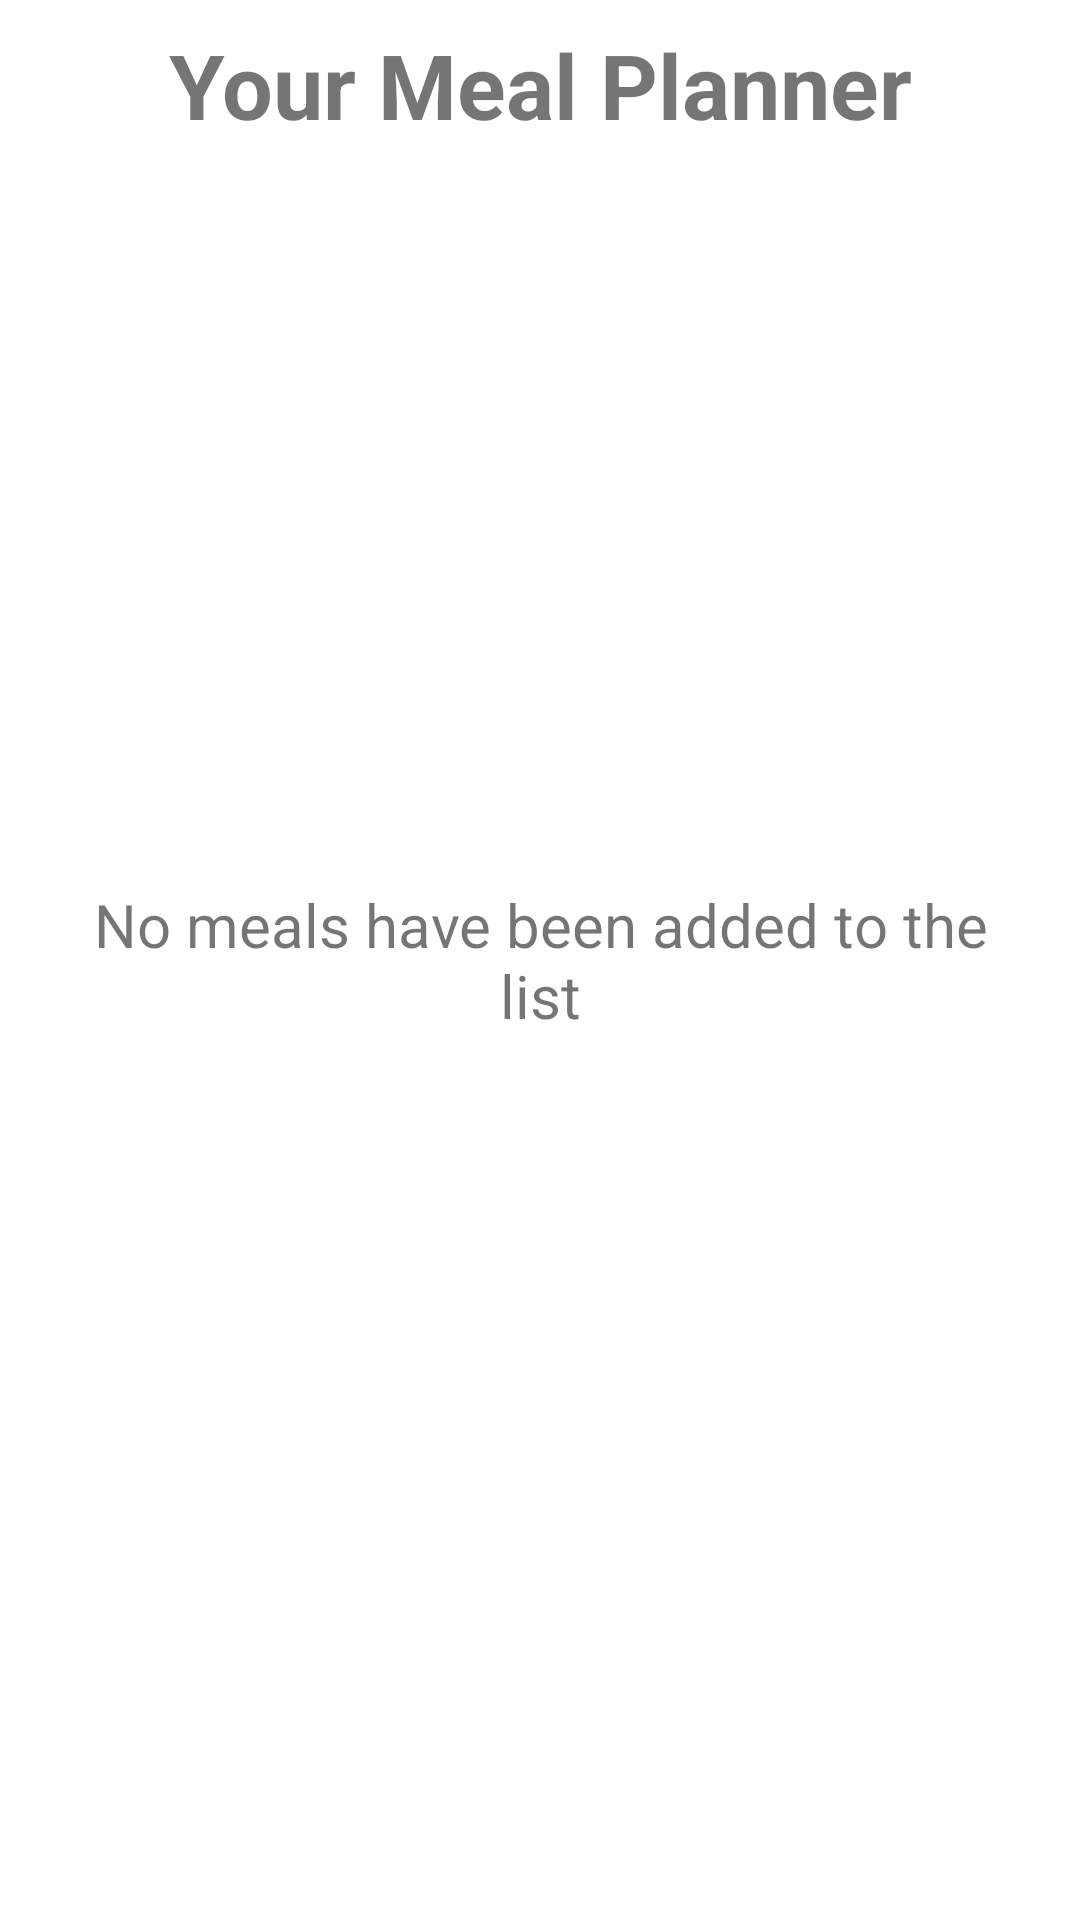

Here is an Android app screen rendered from its layout file. Give the layout XML and the strings, colors and styles it references.
<!-- AndroidManifest.xml: application theme Theme.MealPlanner -->
<!-- res/layout/fragment_home.xml -->
<?xml version="1.0" encoding="utf-8"?>
<RelativeLayout xmlns:android="http://schemas.android.com/apk/res/android"
    xmlns:app="http://schemas.android.com/apk/res-auto"
    xmlns:tools="http://schemas.android.com/tools"
    android:layout_width="match_parent"
    android:layout_height="match_parent"
    android:orientation="vertical"
    tools:context=".ui.home.HomeFragment">

    <TextView
        android:id="@+id/idHomeTitle"
        android:layout_width="match_parent"
        android:layout_height="wrap_content"
        android:layout_marginHorizontal="8dp"
        android:layout_marginTop="8dp"
        android:text="Your Meal Planner"
        android:textAlignment="center"
        android:textSize="30sp"
        android:textStyle="bold"
        tools:fontFamily="casual" />

    <androidx.recyclerview.widget.RecyclerView
        android:id="@+id/idHomeDayList"
        android:layout_width="match_parent"
        android:layout_height="match_parent"
        android:layout_below="@id/idHomeTitle"
        tools:listitem="@layout/fragment_home_item" />

    <TextView
        android:id="@+id/idHomeNoneText"
        android:layout_width="wrap_content"
        android:layout_height="wrap_content"
        android:layout_centerInParent="true"
        android:layout_marginHorizontal="20dp"
        android:text="No meals have been added to the list"
        android:textAlignment="center"
        android:textSize="20sp" />


</RelativeLayout>
<!-- res/layout/fragment_home_item.xml (included above) -->
<?xml version="1.0" encoding="utf-8"?>
<androidx.cardview.widget.CardView
    xmlns:android="http://schemas.android.com/apk/res/android"
    xmlns:app="http://schemas.android.com/apk/res-auto"
    android:id="@+id/HomeCard"
    android:layout_width="match_parent"
    android:layout_height="wrap_content"
    app:cardBackgroundColor="@color/white"
    app:cardCornerRadius="30dp"
    app:cardElevation="5dp"
    android:layout_marginVertical="20dp"
    android:layout_marginHorizontal="5dp">

    <LinearLayout
        android:layout_width="match_parent"
        android:layout_height="wrap_content"
        android:orientation="vertical"
        android:layout_margin="10dp">

        <TextView
            android:id="@+id/idHomeCardTitle"
            android:layout_width="match_parent"
            android:layout_height="wrap_content"
            android:text="Monday - May 9th"
            android:layout_margin="10dp"
            android:textStyle="bold"/>

        <LinearLayout
            android:layout_width="match_parent"
            android:layout_height="wrap_content"
            android:orientation="horizontal"
            android:layout_marginTop="10dp"
            android:layout_gravity="center_horizontal">

            <ImageView
                android:id="@+id/idHomeCardBreakfastLogo"
                android:layout_width="wrap_content"
                android:layout_height="wrap_content"
                android:src="@drawable/ic_baseline_bed_24"
                android:scaleType="centerCrop"
                android:layout_marginHorizontal="46dp"/>

            <ImageView
                android:id="@+id/idHomeCardLunchLogo"
                android:layout_width="wrap_content"
                android:layout_height="wrap_content"
                android:src="@drawable/ic_baseline_wb_sunny_24"
                android:layout_gravity="center_horizontal"
                android:layout_marginHorizontal="75dp"
                android:scaleType="centerCrop"/>

            <ImageView
                android:id="@+id/idHomeCardDinnerLogo"
                android:layout_width="wrap_content"
                android:layout_height="wrap_content"
                android:src="@drawable/ic_baseline_nights_stay_24"
                android:layout_marginHorizontal="35dp"
                android:scaleType="centerCrop"/>

        </LinearLayout>

        <LinearLayout
            android:layout_width="match_parent"
            android:layout_height="wrap_content"
            android:orientation="horizontal"
            android:layout_marginTop="10dp"
            android:layout_gravity="center_horizontal">

            <ImageView
                android:id="@+id/idHomeCardBreakfastImg"
                android:layout_width="120dp"
                android:layout_height="80dp"
                android:src="@drawable/not_available"
                android:scaleType="centerCrop"/>

            <ImageView
                android:id="@+id/idHomeCardLunchImg"
                android:layout_width="120dp"
                android:layout_height="80dp"
                android:src="@drawable/not_available"
                android:layout_gravity="center_horizontal"
                android:layout_marginHorizontal="15dp"
                android:scaleType="centerCrop"/>

            <ImageView
                android:id="@+id/idHomeCardDinnerImg"
                android:layout_width="120dp"
                android:layout_height="80dp"
                android:src="@drawable/not_available"
                android:scaleType="centerCrop"/>

        </LinearLayout>

        <LinearLayout
            android:layout_width="match_parent"
            android:layout_height="wrap_content"
            android:orientation="horizontal"
            android:layout_marginTop="10dp"
            android:layout_marginHorizontal="10dp"
            android:layout_gravity="center_horizontal">

            <TextView
                android:id="@+id/idHomeCardBreakfastText"
                android:layout_width="100dp"
                android:layout_height="wrap_content"
                android:textAlignment="center"
                android:text="Breakfast?"
                />

            <TextView
                android:id="@+id/idHomeCardLunchText"
                android:layout_width="100dp"
                android:layout_height="wrap_content"
                android:layout_marginHorizontal="35dp"
                android:textAlignment="center"
                android:text="Lunch?"/>

            <TextView
                android:id="@+id/idHomeCardDinnerText"
                android:layout_width="100dp"
                android:layout_height="wrap_content"
                android:textAlignment="center"
                android:text="Dinner?"/>

        </LinearLayout>


    </LinearLayout>




</androidx.cardview.widget.CardView>
<!-- resources referenced by this layout -->
<resources>
  <!-- drawable ic_baseline_bed_24 (drawable) -->
  <vector xmlns:android="http://schemas.android.com/apk/res/android"
      android:width="24dp"
      android:height="24dp"
      android:viewportWidth="24"
      android:viewportHeight="24"
      android:tint="?attr/colorControlNormal">
    <path
        android:fillColor="@color/black"
        android:pathData="M21,10.78V8c0,-1.65 -1.35,-3 -3,-3h-4c-0.77,0 -1.47,0.3 -2,0.78C11.47,5.3 10.77,5 10,5H6C4.35,5 3,6.35 3,8v2.78C2.39,11.33 2,12.12 2,13v6h2v-2h16v2h2v-6C22,12.12 21.61,11.33 21,10.78zM14,7h4c0.55,0 1,0.45 1,1v2h-6V8C13,7.45 13.45,7 14,7zM5,8c0,-0.55 0.45,-1 1,-1h4c0.55,0 1,0.45 1,1v2H5V8zM4,15v-2c0,-0.55 0.45,-1 1,-1h14c0.55,0 1,0.45 1,1v2H4z"/>
  </vector>
  <style name="Theme.MealPlanner" parent="Theme.MaterialComponents.DayNight.NoActionBar">
          
          <item name="colorPrimary">#119716</item>
          <item name="colorPrimaryVariant">#227025</item>
          <item name="colorOnPrimary">@color/white</item>
          
          <item name="colorSecondary">#838C2F</item>
          <item name="colorSecondaryVariant">#757E1A</item>
          <item name="colorOnSecondary">@color/black</item>
          
          <item name="android:statusBarColor" tools:targetApi="l">?attr/colorOnPrimary</item>
          <item name="android:windowLightStatusBar" tools:targetApi="23">true</item>
          
      </style>
  <!-- not gathered from this repository: default colours our renderer supplied (Android Studio template values) -->
  <color name="black">#FF000000</color>
  <color name="white">#FFFFFFFF</color>
</resources>
